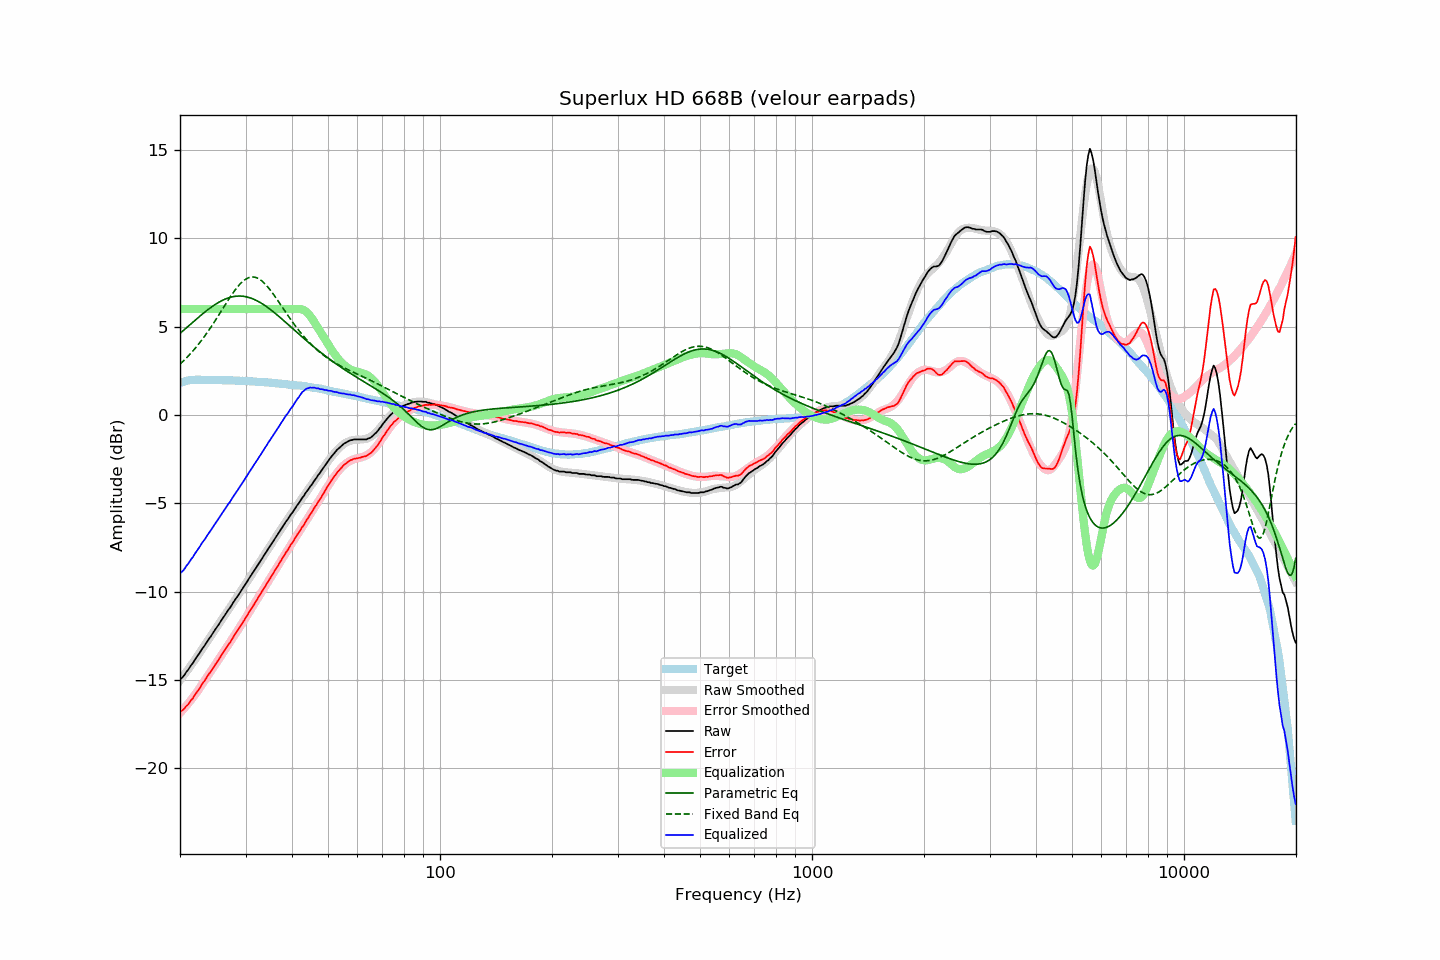

The data file committed next to this chart (first rows):
frequency, raw, error, smoothed, error_smoothed, equalization, parametric_eq, fixed_band_eq, equalized_raw, equalized_smoothed, target
20.00, -14.96, -16.78, -15.02, -16.86, 6.00, 4.62, 2.88, -8.96, -9.02, 1.82
20.20, -14.89, -16.74, -14.90, -16.76, 6.00, 4.70, 2.97, -8.89, -8.90, 1.85
20.40, -14.80, -16.68, -14.77, -16.66, 6.00, 4.78, 3.05, -8.80, -8.77, 1.88
20.61, -14.68, -16.58, -14.65, -16.55, 6.00, 4.86, 3.14, -8.68, -8.65, 1.90
20.81, -14.53, -16.46, -14.53, -16.45, 6.00, 4.94, 3.23, -8.53, -8.53, 1.93
21.02, -14.43, -16.39, -14.40, -16.34, 6.00, 5.02, 3.33, -8.43, -8.40, 1.96
21.23, -14.29, -16.26, -14.27, -16.22, 6.00, 5.10, 3.42, -8.29, -8.27, 1.97
21.44, -14.15, -16.13, -14.15, -16.11, 6.00, 5.18, 3.52, -8.15, -8.15, 1.98
21.66, -14.04, -16.03, -14.02, -15.99, 6.00, 5.26, 3.63, -8.04, -8.02, 1.99
21.87, -13.89, -15.88, -13.89, -15.87, 6.00, 5.34, 3.73, -7.89, -7.89, 1.99
22.09, -13.75, -15.75, -13.76, -15.75, 6.00, 5.42, 3.84, -7.75, -7.76, 2.00
22.31, -13.62, -15.62, -13.63, -15.62, 6.00, 5.50, 3.95, -7.62, -7.63, 2.00
22.54, -13.49, -15.49, -13.49, -15.49, 6.00, 5.57, 4.06, -7.49, -7.49, 2.00
22.76, -13.35, -15.35, -13.35, -15.35, 6.00, 5.65, 4.18, -7.35, -7.35, 2.00
22.99, -13.20, -15.19, -13.22, -15.21, 6.00, 5.72, 4.30, -7.20, -7.22, 1.99
23.22, -13.09, -15.08, -13.08, -15.08, 6.00, 5.80, 4.42, -7.09, -7.08, 1.99
23.45, -12.95, -14.94, -12.94, -14.94, 6.00, 5.87, 4.55, -6.95, -6.94, 1.99
23.69, -12.80, -14.79, -12.81, -14.80, 6.00, 5.94, 4.68, -6.80, -6.81, 1.99
23.92, -12.67, -14.65, -12.67, -14.67, 6.00, 6.01, 4.81, -6.67, -6.67, 1.99
24.16, -12.55, -14.54, -12.54, -14.53, 6.00, 6.08, 4.94, -6.55, -6.54, 2.00
24.40, -12.41, -14.40, -12.40, -14.39, 6.00, 6.14, 5.08, -6.41, -6.40, 2.00
24.65, -12.27, -14.26, -12.27, -14.25, 6.00, 6.21, 5.22, -6.27, -6.27, 1.98
24.89, -12.13, -14.11, -12.13, -14.12, 6.00, 6.27, 5.36, -6.13, -6.13, 1.98
25.14, -12.00, -13.98, -12.00, -13.98, 6.00, 6.32, 5.50, -6.00, -6.00, 1.98
25.39, -11.87, -13.85, -11.86, -13.84, 6.00, 6.38, 5.65, -5.87, -5.86, 1.98
25.65, -11.72, -13.70, -11.72, -13.70, 6.00, 6.43, 5.79, -5.72, -5.72, 1.98
25.91, -11.58, -13.55, -11.59, -13.57, 6.00, 6.48, 5.94, -5.58, -5.59, 1.97
26.16, -11.45, -13.42, -11.45, -13.43, 6.00, 6.52, 6.08, -5.45, -5.45, 1.97
26.43, -11.31, -13.28, -11.32, -13.29, 6.00, 6.56, 6.23, -5.31, -5.32, 1.97
26.69, -11.18, -13.15, -11.18, -13.15, 6.00, 6.60, 6.37, -5.18, -5.18, 1.97
26.96, -11.03, -13.00, -11.04, -13.01, 6.00, 6.63, 6.51, -5.03, -5.04, 1.97
27.23, -10.92, -12.89, -10.91, -12.87, 6.00, 6.66, 6.65, -4.92, -4.91, 1.97
27.50, -10.78, -12.75, -10.77, -12.73, 6.00, 6.68, 6.79, -4.78, -4.77, 1.97
27.77, -10.63, -12.59, -10.63, -12.59, 6.00, 6.70, 6.92, -4.63, -4.63, 1.96
28.05, -10.49, -12.45, -10.50, -12.45, 6.00, 6.72, 7.04, -4.49, -4.50, 1.96
28.33, -10.36, -12.30, -10.36, -12.31, 6.00, 6.73, 7.16, -4.36, -4.36, 1.95
28.62, -10.23, -12.18, -10.22, -12.17, 6.00, 6.74, 7.28, -4.23, -4.22, 1.95
28.90, -10.09, -12.03, -10.09, -12.03, 6.00, 6.74, 7.38, -4.09, -4.09, 1.94
29.19, -9.95, -11.88, -9.95, -11.89, 6.00, 6.73, 7.48, -3.95, -3.95, 1.93
29.48, -9.81, -11.75, -9.81, -11.74, 6.00, 6.73, 7.56, -3.81, -3.81, 1.94
29.78, -9.67, -11.60, -9.67, -11.60, 6.00, 6.72, 7.64, -3.67, -3.67, 1.93
30.08, -9.53, -11.46, -9.53, -11.45, 6.00, 6.70, 7.70, -3.53, -3.53, 1.93
30.38, -9.39, -11.31, -9.39, -11.31, 6.00, 6.68, 7.75, -3.39, -3.39, 1.92
30.68, -9.24, -11.16, -9.25, -11.16, 6.00, 6.65, 7.78, -3.24, -3.25, 1.92
30.99, -9.10, -11.01, -9.11, -11.02, 6.00, 6.62, 7.81, -3.10, -3.11, 1.91
31.30, -8.97, -10.88, -8.97, -10.87, 6.00, 6.59, 7.82, -2.97, -2.97, 1.91
31.61, -8.82, -10.72, -8.82, -10.73, 6.00, 6.55, 7.81, -2.82, -2.82, 1.90
31.93, -8.68, -10.57, -8.68, -10.58, 6.00, 6.51, 7.79, -2.68, -2.68, 1.89
32.24, -8.55, -10.43, -8.54, -10.43, 6.00, 6.46, 7.76, -2.55, -2.54, 1.88
32.57, -8.40, -10.28, -8.40, -10.28, 6.00, 6.42, 7.71, -2.40, -2.40, 1.88
32.89, -8.26, -10.14, -8.26, -10.14, 6.00, 6.36, 7.65, -2.26, -2.26, 1.88
33.22, -8.13, -10.00, -8.12, -9.99, 6.00, 6.31, 7.59, -2.13, -2.12, 1.87
33.55, -7.98, -9.84, -7.98, -9.84, 6.00, 6.25, 7.50, -1.98, -1.98, 1.87
33.89, -7.84, -9.69, -7.84, -9.69, 6.00, 6.19, 7.41, -1.84, -1.84, 1.85
34.23, -7.70, -9.55, -7.70, -9.55, 6.00, 6.13, 7.32, -1.70, -1.70, 1.85
34.57, -7.55, -9.39, -7.56, -9.40, 6.00, 6.06, 7.21, -1.55, -1.56, 1.84
34.92, -7.42, -9.25, -7.42, -9.25, 6.00, 5.99, 7.10, -1.42, -1.42, 1.83
35.27, -7.28, -9.11, -7.28, -9.10, 6.00, 5.92, 6.98, -1.28, -1.28, 1.83
35.62, -7.13, -8.95, -7.14, -8.95, 6.00, 5.85, 6.85, -1.13, -1.14, 1.82
35.97, -7.00, -8.80, -7.00, -8.80, 6.00, 5.78, 6.72, -1.00, -1.00, 1.80
... 635 more rows
